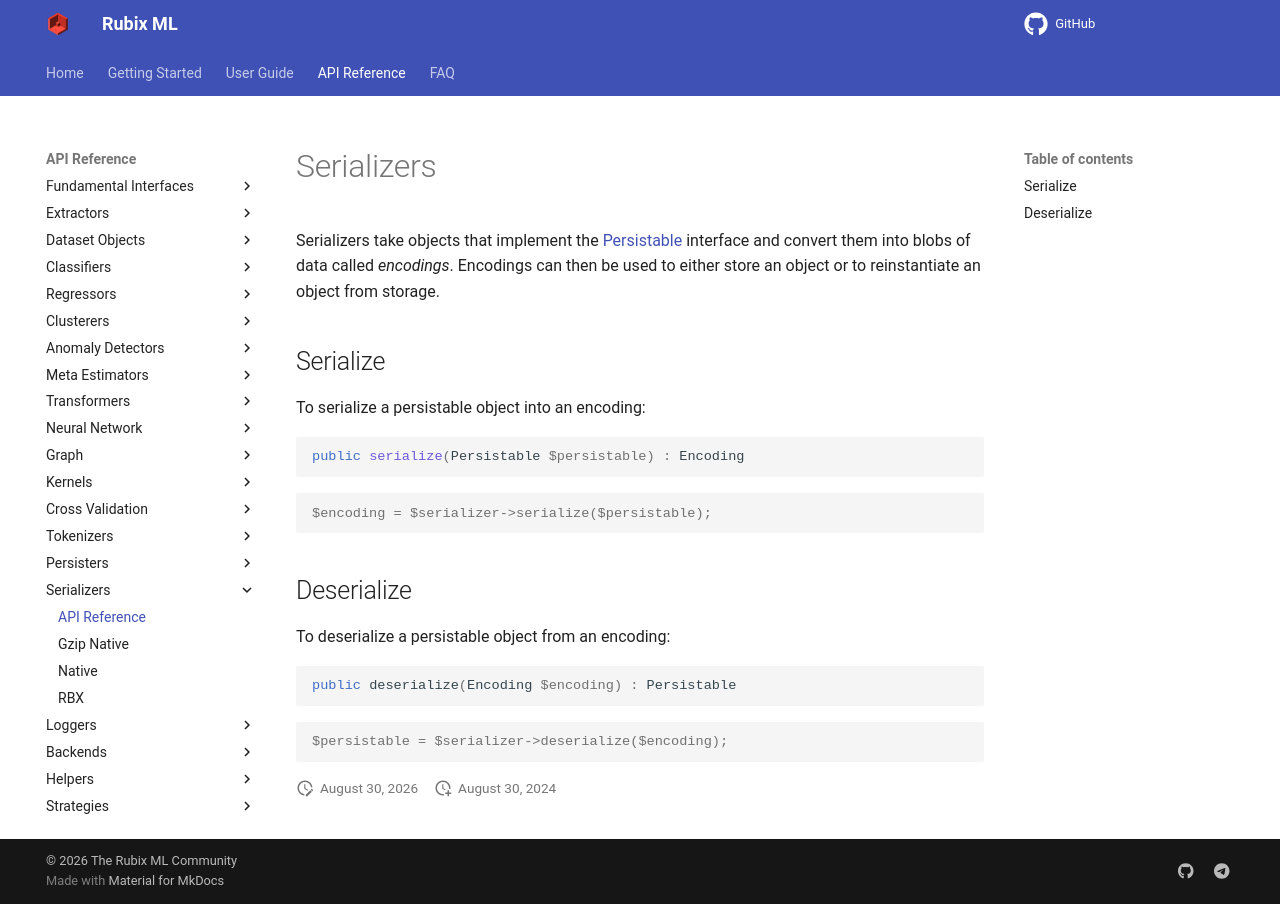

repository: RubixML/ML · page: 3.0/serializers/api.html · generator: mkdocs

# Serializers

Serializers take objects that implement the [Persistable](../persistable.md) interface and convert them into blobs of data called *encodings*. Encodings can then be used to either store an object or to reinstantiate an object from storage.

## Serialize

To serialize a persistable object into an encoding:

```php
public serialize(Persistable $persistable) : Encoding
```

```php
$encoding = $serializer->serialize($persistable);
```

## Deserialize

To deserialize a persistable object from an encoding:

```php
public deserialize(Encoding $encoding) : Persistable
```

```php
$persistable = $serializer->deserialize($encoding);
```
